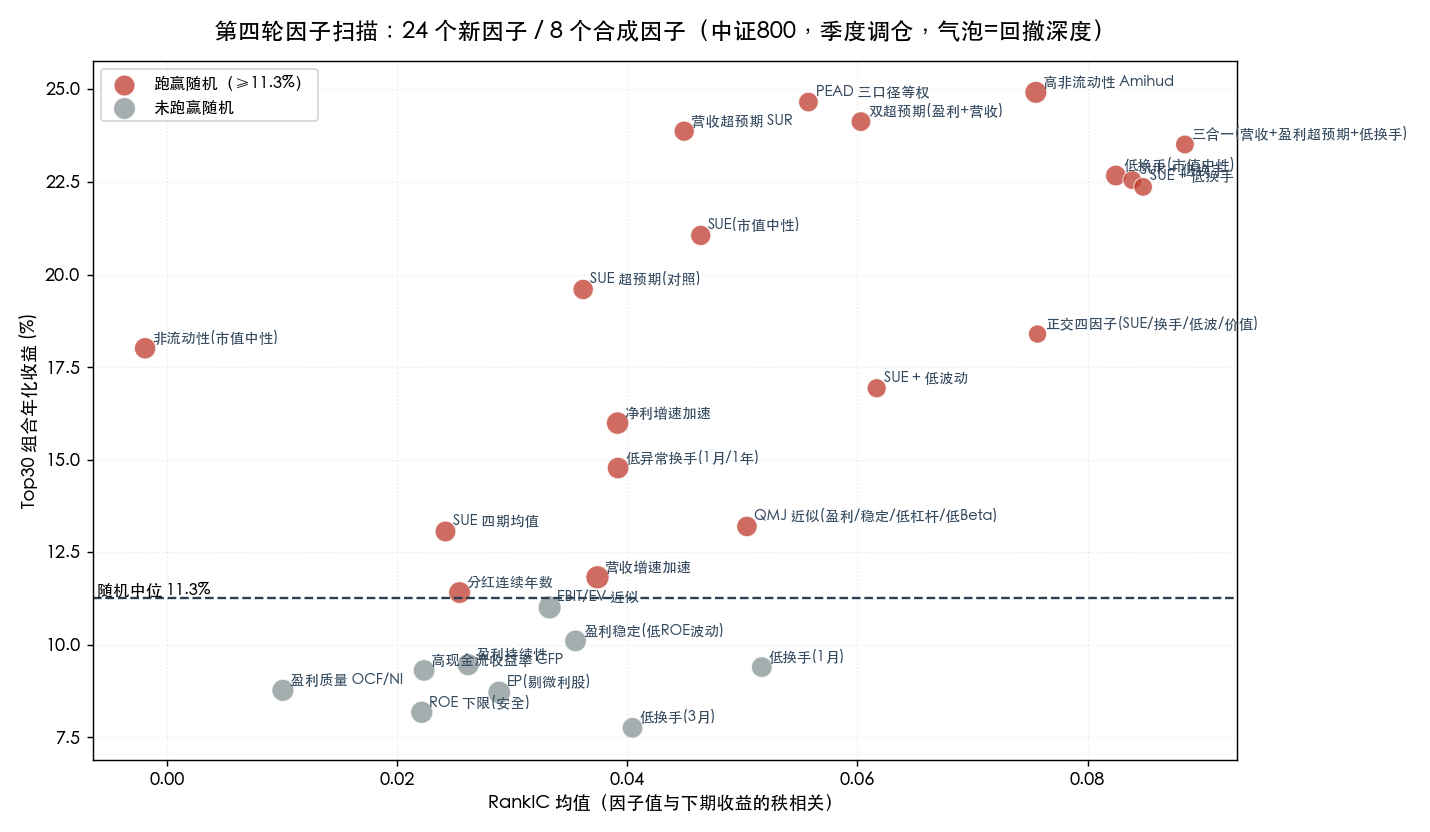

Source data for this figure (header and first rows):
因子, key, IC均值, IC_IR, IC>0占比, 年化, 回撤, Calmar, 夏普, 年均换手, 胜过随机, 2017起年化, P1, P2, P3, P4, P5, P1-P5, 单调
高非流动性 Amihud, illiq, 0.07551, 3.355, 0.6986, 0.2492, -0.5795, 0.43, 0.8045, 2.656, 1.0, 0.2878, 0.2492, 0.1934, 0.1118, 0.07205, 0.02637, 0.2229, 递减
PEAD 三口径等权, pead_pure, 0.05574, 3.164, 0.6338, 0.2466, -0.4478, 0.5506, 0.8469, 3.045, 1.0, 0.2073, 0.2466, 0.2111, 0.1906, 0.1527, 0.0988, 0.1478, 递减
双超预期(盈利+营收), sue_sur, 0.06031, 3.262, 0.662, 0.2413, -0.449, 0.5375, 0.8254, 3.045, 1.0, 0.1949, 0.2413, 0.2351, 0.1737, 0.1673, 0.1076, 0.1337, 递减
营收超预期 SUR, sur, 0.04494, 2.553, 0.6056, 0.2387, -0.4814, 0.496, 0.8274, 3.062, 1.0, 0.1828, 0.2387, 0.1789, 0.2278, 0.1678, 0.1122, 0.1265, 非单调
三合一(营收+盈利超预期+低换手), sur_sue_turn, 0.08846, 5.109, 0.8028, 0.2351, -0.4028, 0.5838, 0.9473, 3.74, 1.0, 0.1604, 0.2351, 0.2407, 0.1859, 0.1695, 0.0931, 0.142, 非单调
低换手(市值中性), turnover_neu, 0.08246, 4.37, 0.7123, 0.2268, -0.5066, 0.4476, 0.8523, 4.219, 1.0, 0.238, 0.2268, 0.108, 0.09445, 0.07955, 0.1001, 0.1266, 非单调
SUR + 低换手, sur_turnover, 0.08389, 4.951, 0.7042, 0.2255, -0.4028, 0.5598, 0.9132, 3.71, 1.0, 0.161, 0.2255, 0.2008, 0.1713, 0.1398, 0.1248, 0.1007, 递减
SUE + 低换手, sue_turnover, 0.08483, 5.085, 0.7183, 0.2237, -0.3986, 0.5612, 0.9102, 4.18, 1.0, 0.1468, 0.2237, 0.2141, 0.1955, 0.1614, 0.1017, 0.122, 递减
SUE(市值中性), sue_neu, 0.04638, 3.224, 0.662, 0.2106, -0.4792, 0.4395, 0.744, 3.32, 1.0, 0.1751, 0.2106, 0.2481, 0.1886, 0.1461, 0.1002, 0.1104, 非单调
SUE 超预期(对照), sue, 0.03616, 2.474, 0.6197, 0.196, -0.489, 0.4008, 0.691, 3.255, 1.0, 0.1631, 0.196, 0.1904, 0.1625, 0.1179, 0.1333, 0.06265, 非单调
正交四因子(SUE/换手/低波/价值), orth4, 0.07565, 2.696, 0.5915, 0.1839, -0.3771, 0.4877, 0.7991, 3.247, 1.0, 0.09566, 0.1839, 0.1571, 0.2041, 0.1631, 0.1382, 0.04576, 非单调
非流动性(市值中性), illiq_neu, -0.001913, -0.1101, 0.5068, 0.1801, -0.5459, 0.3299, 0.6312, 2.503, 1.0, 0.2584, 0.1801, 0.1068, 0.08252, 0.09619, 0.1182, 0.06191, 非单调
SUE + 低波动, sue_lowvol, 0.06167, 2.587, 0.5775, 0.1693, -0.4222, 0.401, 0.7333, 3.255, 1.0, 0.083, 0.1693, 0.1819, 0.2064, 0.1732, 0.1262, 0.0431, 非单调
净利增速加速, d_ni_growth, 0.03915, 2.964, 0.5753, 0.1599, -0.6114, 0.2615, 0.4786, 3.416, 0.95, 0.2072, 0.1599, 0.1456, 0.1405, 0.0988, 0.104, 0.05589, 非单调
低异常换手(1月/1年), turn_abn, 0.03919, 2.646, 0.6712, 0.1478, -0.5617, 0.263, 0.4797, 5.384, 0.85, 0.1768, 0.1478, 0.1321, 0.1194, 0.07835, 0.08644, 0.06131, 非单调
QMJ 近似(盈利/稳定/低杠杆/低Beta), qmj_proxy, 0.05039, 2.365, 0.6438, 0.132, -0.4951, 0.2666, 0.5104, 1.712, 0.8, 0.1162, 0.132, 0.1102, 0.1336, 0.1233, 0.08476, 0.04722, 非单调
SUE 四期均值, sue_mean4, 0.02419, 1.782, 0.5797, 0.1306, -0.512, 0.2551, 0.4426, 2.291, 0.8, 0.1621, 0.1306, 0.136, 0.1242, 0.1154, 0.1043, 0.02636, 非单调
营收增速加速, d_rev_growth, 0.03741, 3.152, 0.6575, 0.1182, -0.6592, 0.1794, 0.3321, 3.103, 0.75, 0.1323, 0.1182, 0.1399, 0.1492, 0.09098, 0.05932, 0.05891, 非单调
分红连续年数, div_years, 0.02542, 2.125, 0.6164, 0.1141, -0.5725, 0.1993, 0.3653, 3.144, 0.6, 0.1426, 0.1028, 0.09767, 0.1178, 0.06788, 0.1141, -0.01131, 非单调
EBIT/EV 近似, ebit_ev, 0.03325, 1.771, 0.5068, 0.1101, -0.6465, 0.1703, 0.3447, 2.689, 0.4, 0.1096, 0.1101, 0.1349, 0.1142, 0.1082, 0.09657, 0.01353, 非单调
盈利稳定(低ROE波动), roe_std, 0.0355, 2.763, 0.6301, 0.1011, -0.5682, 0.1779, 0.3354, 1.747, 0.25, 0.08376, 0.1011, 0.08055, 0.1057, 0.1422, 0.1038, -0.002751, 非单调
盈利持续性, prof_ratio, 0.02616, 2.768, 0.589, 0.09463, -0.5904, 0.1603, 0.2902, 3.502, 0.15, 0.1074, , 0.09553, 0.07875, 0.1294, 0.1372, , -
低换手(1月), turnover_1m, 0.05169, 1.997, 0.5479, 0.09398, -0.5065, 0.1855, 0.3703, 2.648, 0.1, 0.1056, 0.09398, 0.1024, 0.09676, 0.1053, 0.09894, -0.004956, 非单调
高现金流收益率 CFP, cfp_yield, 0.02234, 0.8421, 0.5479, 0.09309, -0.5622, 0.1656, 0.3003, 2.265, 0.1, 0.1081, 0.09309, 0.1046, 0.1129, 0.1081, 0.1543, -0.06124, 非单调
盈利质量 OCF/NI, ocf_ni, 0.01007, 0.7956, 0.5479, 0.08772, -0.5859, 0.1497, 0.2564, 3.121, 0.05, 0.05744, 0.08772, 0.08461, 0.1218, 0.1537, 0.1075, -0.01976, 非单调
EP(剔微利股), ep_ex, 0.02887, 1.026, 0.5616, 0.08714, -0.6246, 0.1395, 0.2758, 2.076, 0.05, 0.09961, 0.08714, 0.08605, 0.09335, 0.1085, 0.1156, -0.02843, 非单调
ROE 下限(安全), roe_min, 0.02213, 1.544, 0.5068, 0.08178, -0.5944, 0.1376, 0.2544, 1.271, 0.05, 0.05783, 0.08178, 0.1048, 0.1434, 0.1362, 0.1271, -0.04535, 非单调
低换手(3月), turnover_3m, 0.04045, 1.552, 0.5616, 0.0776, -0.5031, 0.1542, 0.2868, 2.266, 0.05, 0.08674, 0.0776, 0.1216, 0.1012, 0.1202, 0.1157, -0.03813, 非单调
